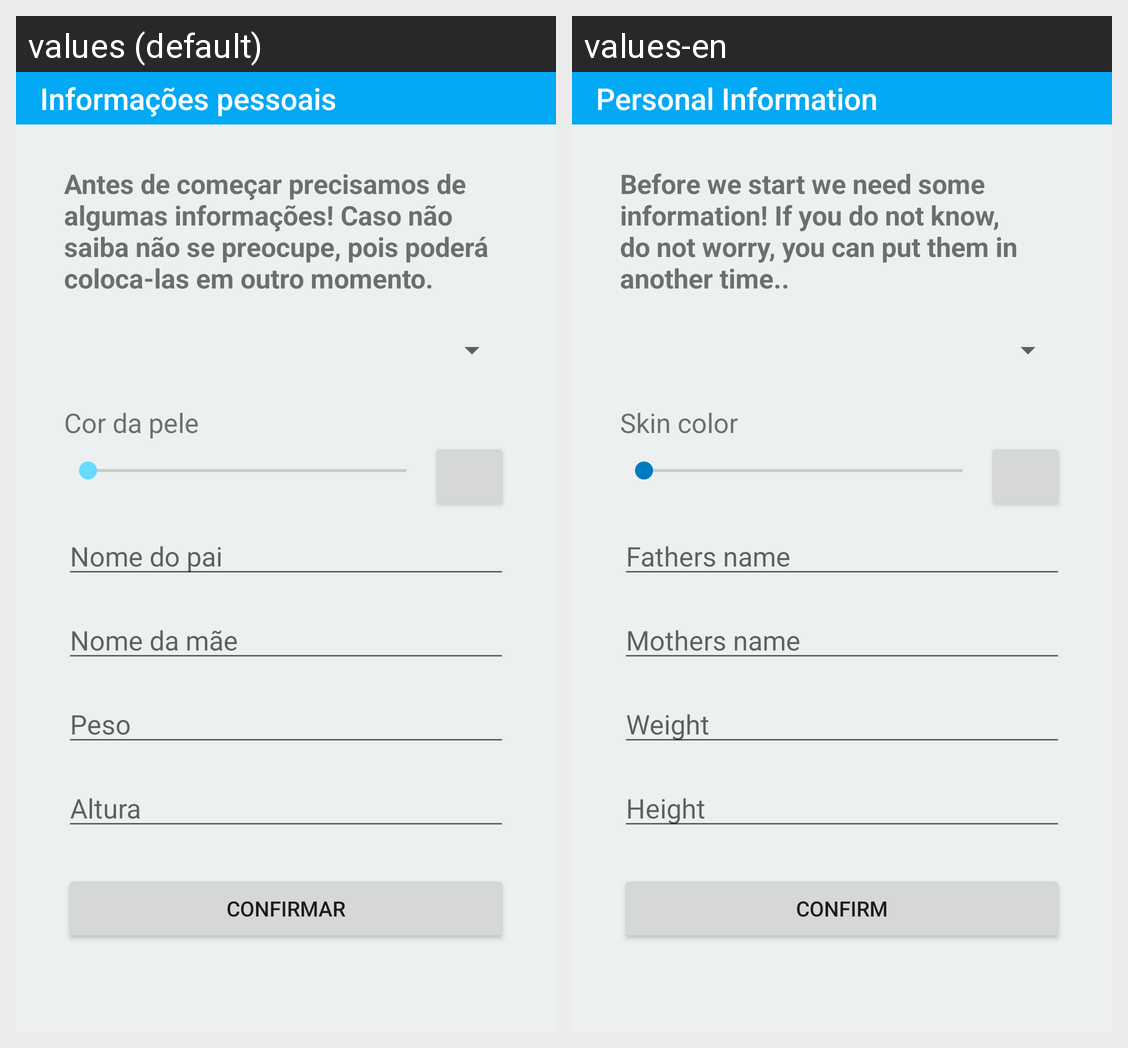

Translations of the strings shown on this Android screen, per locale in the grid:
Android screen res/layout/fragment_patient_info.xml rendered under 2 locales, left to right: values (default), values-en. Device: Nexus 5 (rendered at 1080×1920; each locale shown at half size, 540×960, under a caption strip naming it); theme AppTheme.
Strings drawn on this screen, with the default value and each locale's value (text and hints the layout hard-codes, and strings that could not be matched under every locale, appear in the picture but are not listed):

personalInformations
  values: Informações pessoais
  values-en: Personal Information

advice
  values: Antes de começar precisamos de algumas informações! Caso não saiba não se preocupe, pois poderá coloca-las em outro momento.
  values-en: Before we start we need some information! If you do not know, do not worry, you can put them in another time..

skinColorTextView
  values: Cor da pele
  values-en: Skin color

fatherNameEditText
  values: Nome do pai
  values-en: Fathers name

motherNameEditText
  values: Nome da mãe
  values-en: Mothers name

weigthEditText
  values: Peso
  values-en: Weight

heigthEditText
  values: Altura
  values-en: Height

confirm
  values: Confirmar
  values-en: Confirm
